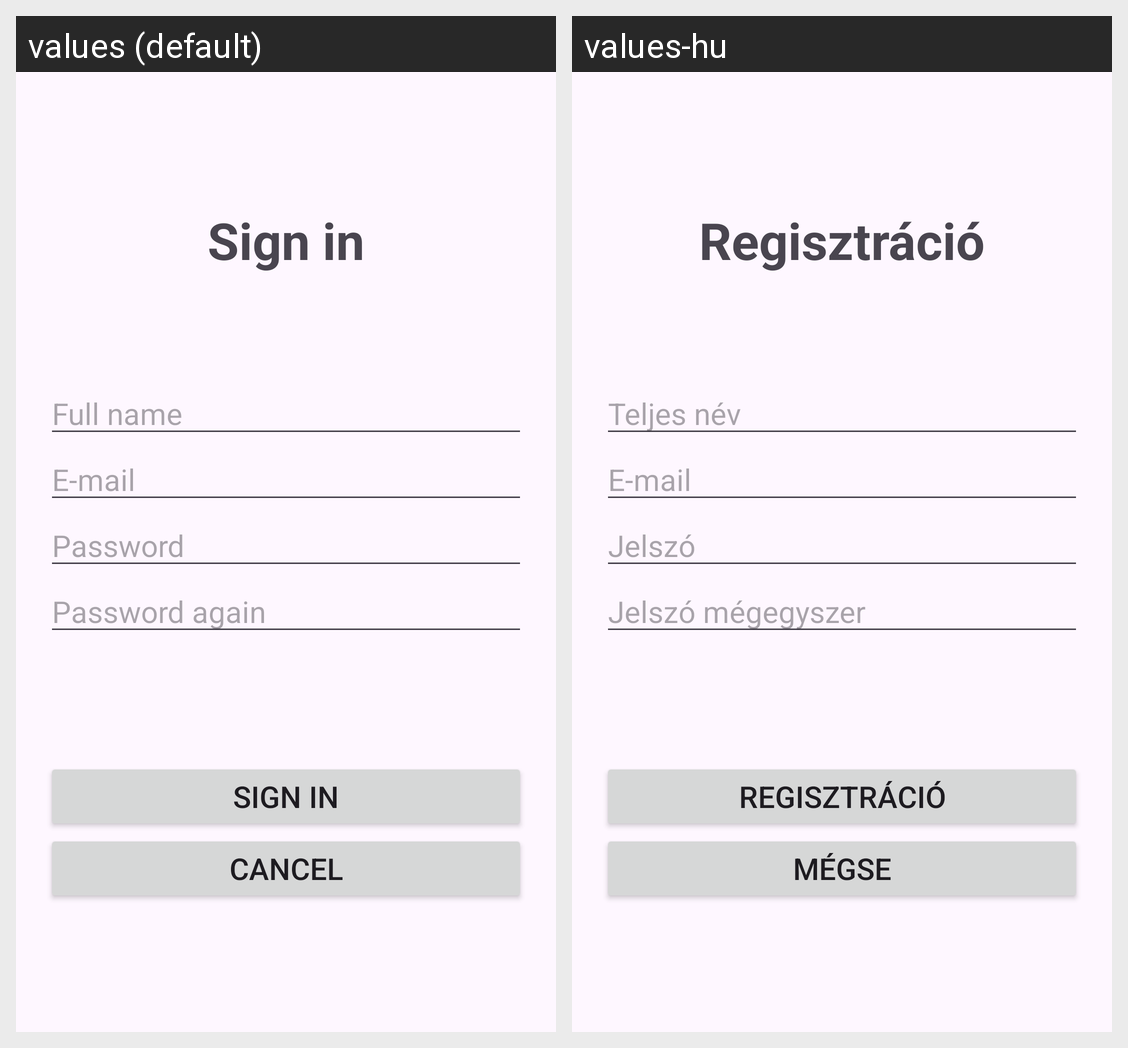

Translations of the strings shown on this Android screen, per locale in the grid:
Android screen res/layout/activity_sign_in.xml rendered under 2 locales, left to right: values (default), values-hu. Device: Nexus 5 (rendered at 1080×1920; each locale shown at half size, 540×960, under a caption strip naming it); theme Theme.BKVTickets.
Strings drawn on this screen, with the default value and each locale's value (text and hints the layout hard-codes, and strings that could not be matched under every locale, appear in the picture but are not listed):

sign_in
  values: Sign in
  values-hu: Regisztráció

full_name
  values: Full name
  values-hu: Teljes név

e_mail
  values: E-mail
  values-hu: E-mail

password
  values: Password
  values-hu: Jelszó

password_again
  values: Password again
  values-hu: Jelszó mégegyszer

cancel
  values: Cancel
  values-hu: Mégse
